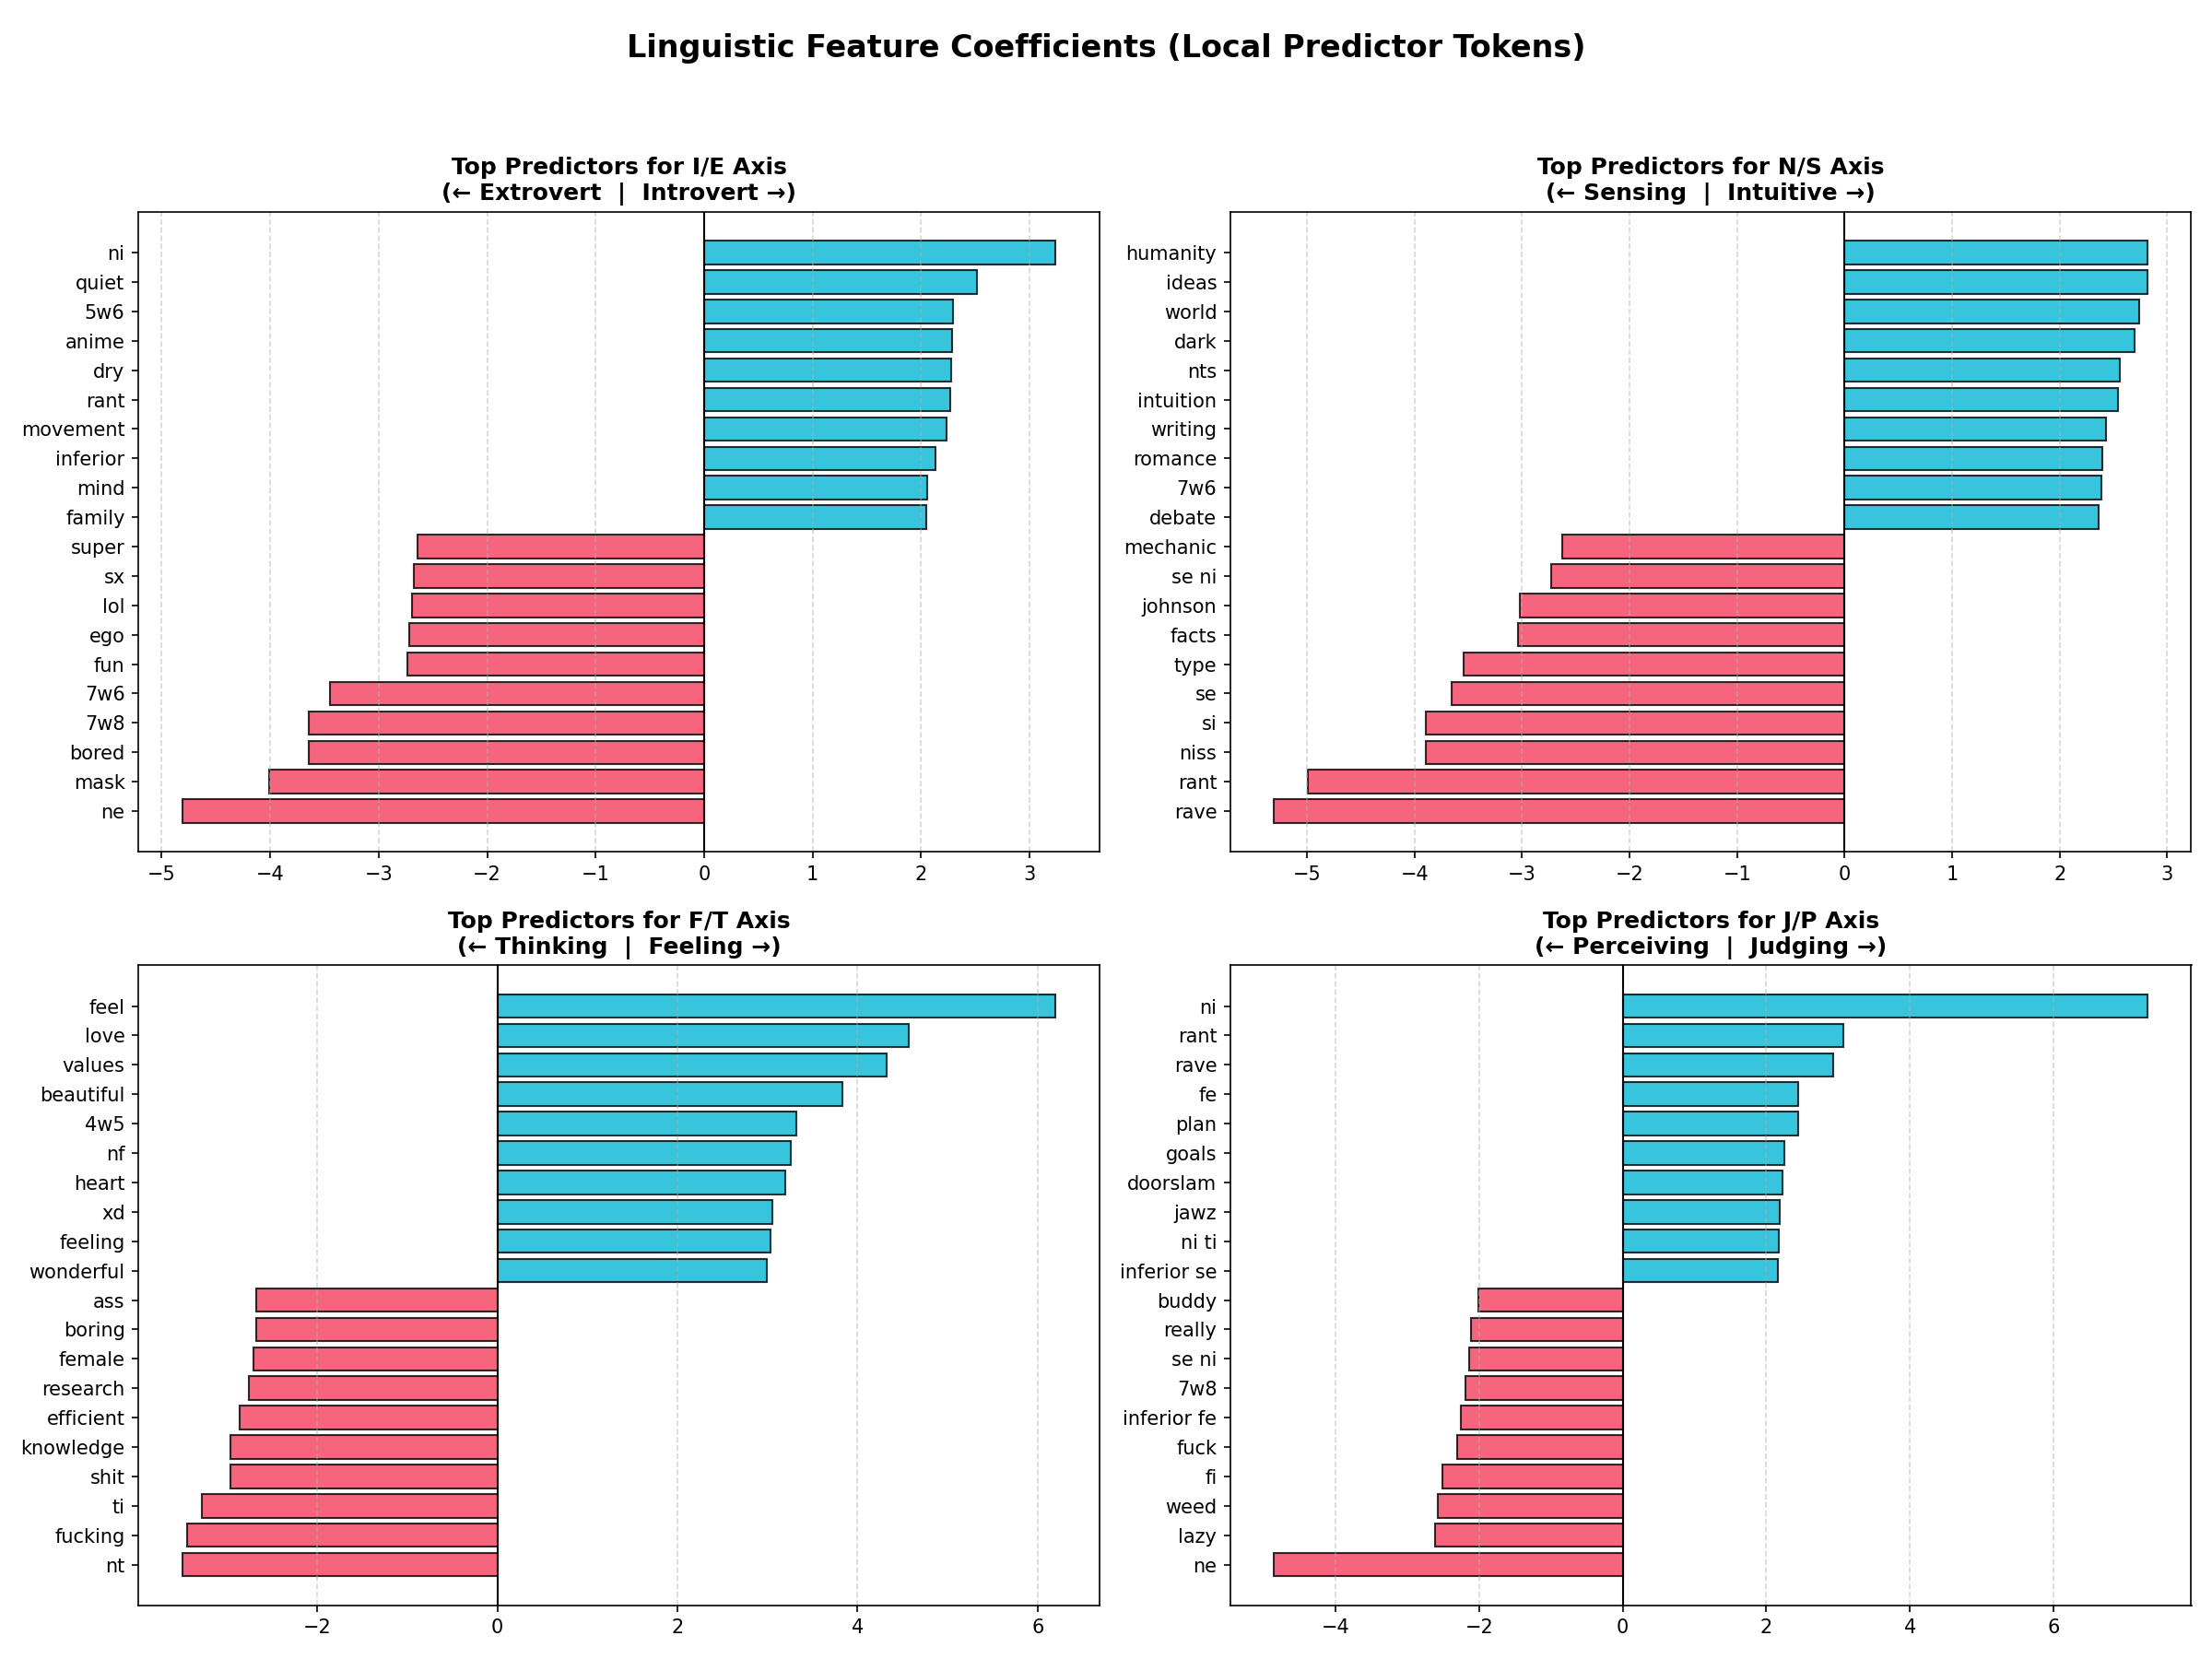

The data file committed next to this chart (first rows):
axis, word, coefficient, direction, associated_class
I/E, ne, -4.811, negative, Extrovert
I/E, mask, -4.005, negative, Extrovert
I/E, bored, -3.641, negative, Extrovert
I/E, 7w8, -3.641, negative, Extrovert
I/E, 7w6, -3.45, negative, Extrovert
I/E, fun, -2.738, negative, Extrovert
I/E, ego, -2.715, negative, Extrovert
I/E, lol, -2.693, negative, Extrovert
I/E, sx, -2.678, negative, Extrovert
I/E, super, -2.639, negative, Extrovert
I/E, ni, 3.239, positive, Introvert
I/E, quiet, 2.515, positive, Introvert
I/E, 5w6, 2.29, positive, Introvert
I/E, anime, 2.282, positive, Introvert
I/E, dry, 2.273, positive, Introvert
I/E, rant, 2.271, positive, Introvert
I/E, movement, 2.236, positive, Introvert
I/E, inferior, 2.128, positive, Introvert
I/E, mind, 2.053, positive, Introvert
I/E, family, 2.043, positive, Introvert
N/S, rave, -5.307, negative, Sensing
N/S, rant, -4.99, negative, Sensing
N/S, niss, -3.894, negative, Sensing
N/S, si, -3.893, negative, Sensing
N/S, se, -3.652, negative, Sensing
N/S, type, -3.54, negative, Sensing
N/S, facts, -3.039, negative, Sensing
N/S, johnson, -3.022, negative, Sensing
N/S, se ni, -2.725, negative, Sensing
N/S, mechanic, -2.623, negative, Sensing
N/S, humanity, 2.818, positive, Intuitive
N/S, ideas, 2.817, positive, Intuitive
N/S, world, 2.737, positive, Intuitive
N/S, dark, 2.701, positive, Intuitive
N/S, nts, 2.556, positive, Intuitive
N/S, intuition, 2.544, positive, Intuitive
N/S, writing, 2.432, positive, Intuitive
N/S, romance, 2.397, positive, Intuitive
N/S, 7w6, 2.39, positive, Intuitive
N/S, debate, 2.359, positive, Intuitive
F/T, nt, -3.504, negative, Thinking
F/T, fucking, -3.445, negative, Thinking
F/T, ti, -3.283, negative, Thinking
F/T, shit, -2.971, negative, Thinking
F/T, knowledge, -2.964, negative, Thinking
F/T, efficient, -2.861, negative, Thinking
F/T, research, -2.757, negative, Thinking
F/T, female, -2.71, negative, Thinking
F/T, boring, -2.682, negative, Thinking
F/T, ass, -2.681, negative, Thinking
F/T, feel, 6.201, positive, Feeling
F/T, love, 4.566, positive, Feeling
F/T, values, 4.322, positive, Feeling
F/T, beautiful, 3.829, positive, Feeling
F/T, 4w5, 3.318, positive, Feeling
F/T, nf, 3.262, positive, Feeling
F/T, heart, 3.197, positive, Feeling
F/T, xd, 3.053, positive, Feeling
F/T, feeling, 3.039, positive, Feeling
F/T, wonderful, 2.988, positive, Feeling
... 20 more rows
